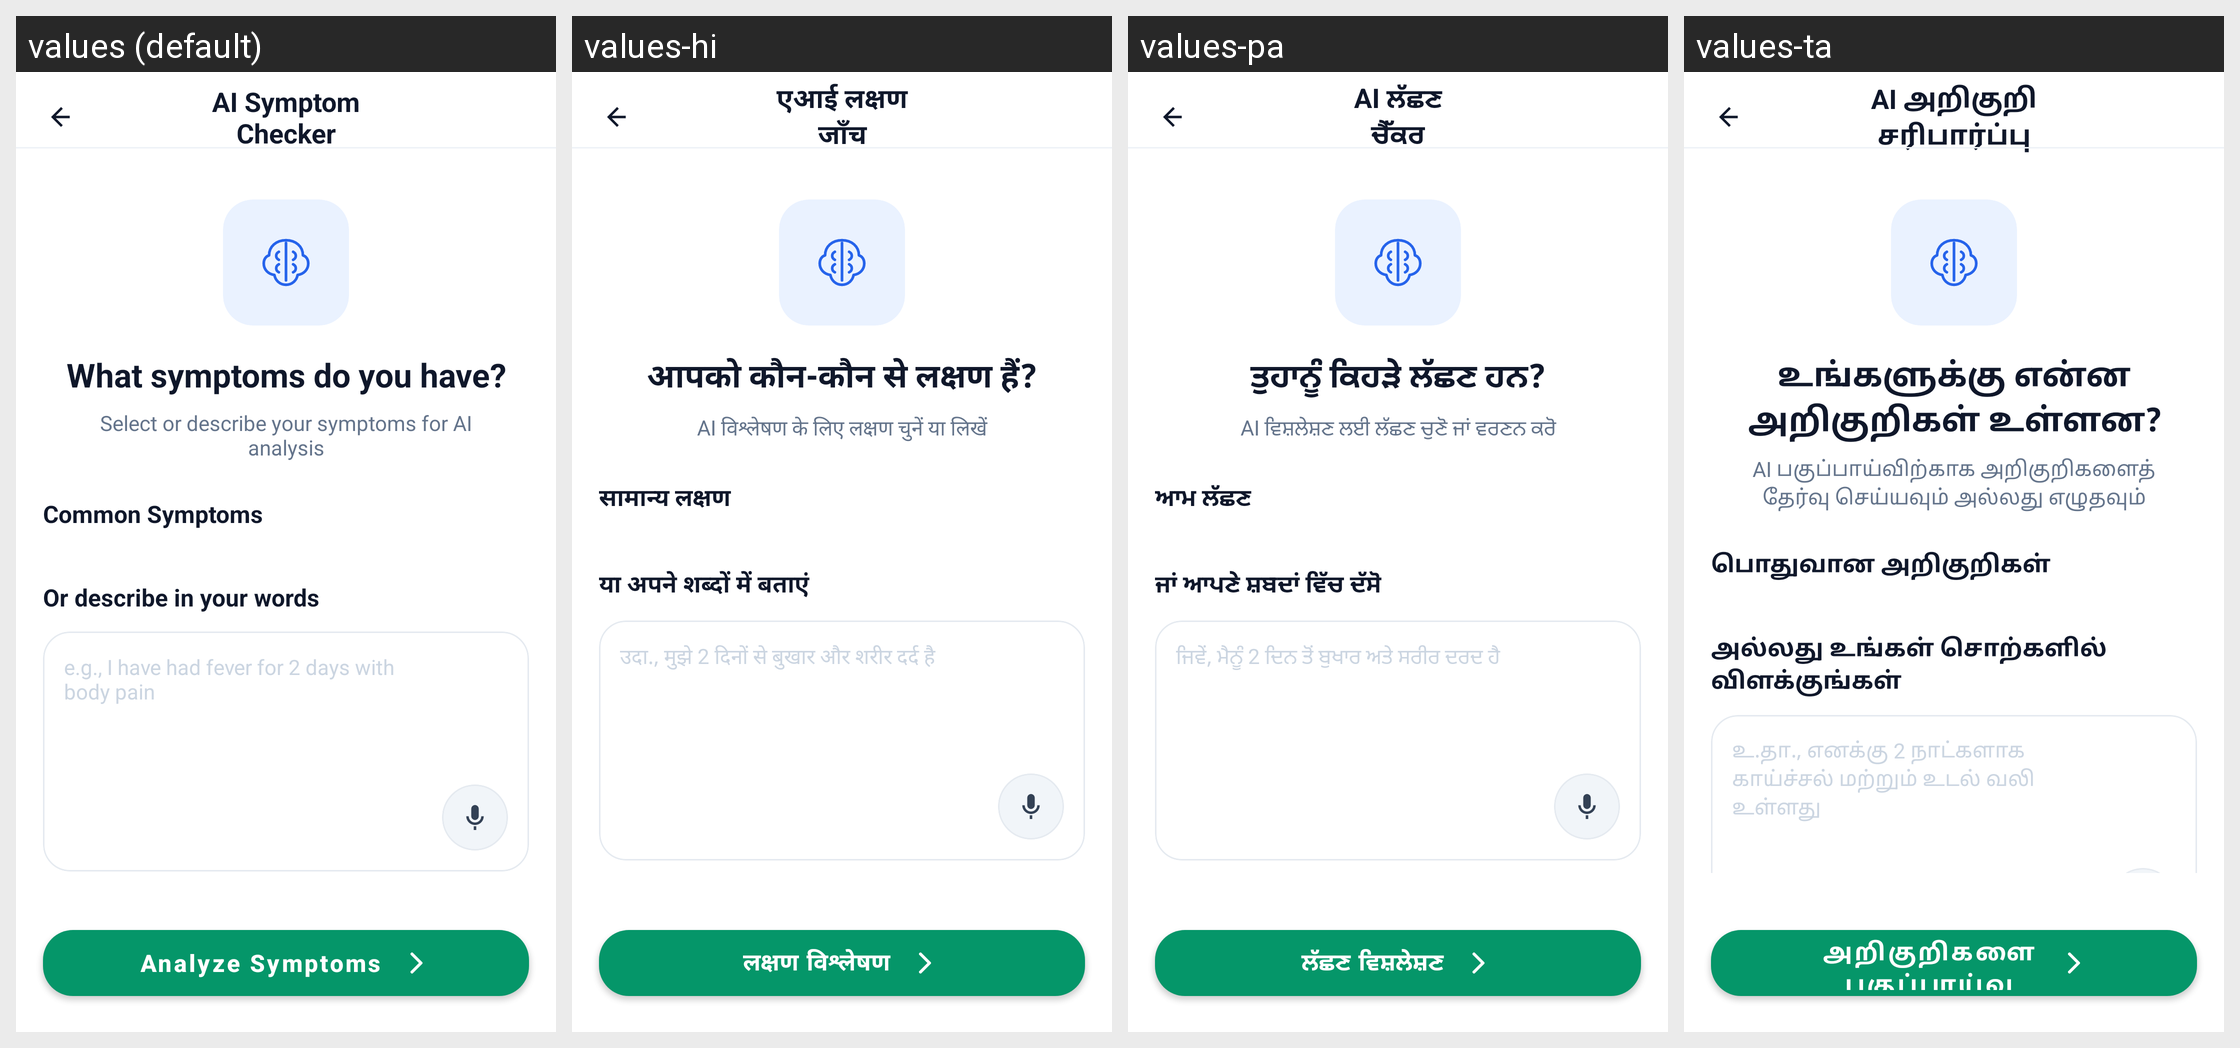

The Android screen above is rendered under several locales of the same app. Produce the string resources it draws, with the default and per-locale values.
Android screen res/layout/activity_patient_ai_symptom_checker.xml rendered under 4 locales, left to right: values (default), values-hi, values-pa, values-ta. Device: Nexus 5 (rendered at 1080×1920; each locale shown at half size, 540×960, under a caption strip naming it); theme Theme.SehatSethu.
Other locales in the repository, not shown: values-te.
Strings drawn on this screen, with the default value and each locale's value (text and hints the layout hard-codes, and strings that could not be matched under every locale, appear in the picture but are not listed):

ai_symptom_checker
  values: AI Symptom
      Checker
  values-hi: एआई लक्षण
      जाँच
  values-pa: AI ਲੱਛਣ
      ਚੈੱਕਰ
  values-ta: AI அறிகுறி
      சரிபார்ப்பு

what_symptoms_do_you_have
  values: What symptoms do you have?
  values-hi: आपको कौन-कौन से लक्षण हैं?
  values-pa: ਤੁਹਾਨੂੰ ਕਿਹੜੇ ਲੱਛਣ ਹਨ?
  values-ta: உங்களுக்கு என்ன அறிகுறிகள் உள்ளன?

symptom_select_subtitle
  values: Select or describe your symptoms for AI analysis
  values-hi: AI विश्लेषण के लिए लक्षण चुनें या लिखें
  values-pa: AI ਵਿਸ਼ਲੇਸ਼ਣ ਲਈ ਲੱਛਣ ਚੁਣੋ ਜਾਂ ਵਰਣਨ ਕਰੋ
  values-ta: AI பகுப்பாய்விற்காக அறிகுறிகளைத் தேர்வு செய்யவும் அல்லது எழுதவும்

common_symptoms
  values: Common Symptoms
  values-hi: सामान्य लक्षण
  values-pa: ਆਮ ਲੱਛਣ
  values-ta: பொதுவான அறிகுறிகள்

or_describe_in_your_words
  values: Or describe in your words
  values-hi: या अपने शब्दों में बताएं
  values-pa: ਜਾਂ ਆਪਣੇ ਸ਼ਬਦਾਂ ਵਿੱਚ ਦੱਸੋ
  values-ta: அல்லது உங்கள் சொற்களில் விளக்குங்கள்

symptom_hint_example
  values: e.g., I have had fever for 2 days with body pain
  values-hi: उदा., मुझे 2 दिनों से बुखार और शरीर दर्द है
  values-pa: ਜਿਵੇਂ, ਮੈਨੂੰ 2 ਦਿਨ ਤੋਂ ਬੁਖਾਰ ਅਤੇ ਸਰੀਰ ਦਰਦ ਹੈ
  values-ta: உ.தா., எனக்கு 2 நாட்களாக காய்ச்சல் மற்றும் உடல் வலி உள்ளது

analyze_symptoms
  values: Analyze Symptoms
  values-hi: लक्षण विश्लेषण
  values-pa: ਲੱਛਣ ਵਿਸ਼ਲੇਸ਼ਣ
  values-ta: அறிகுறிகளை பகுப்பாய்வு
